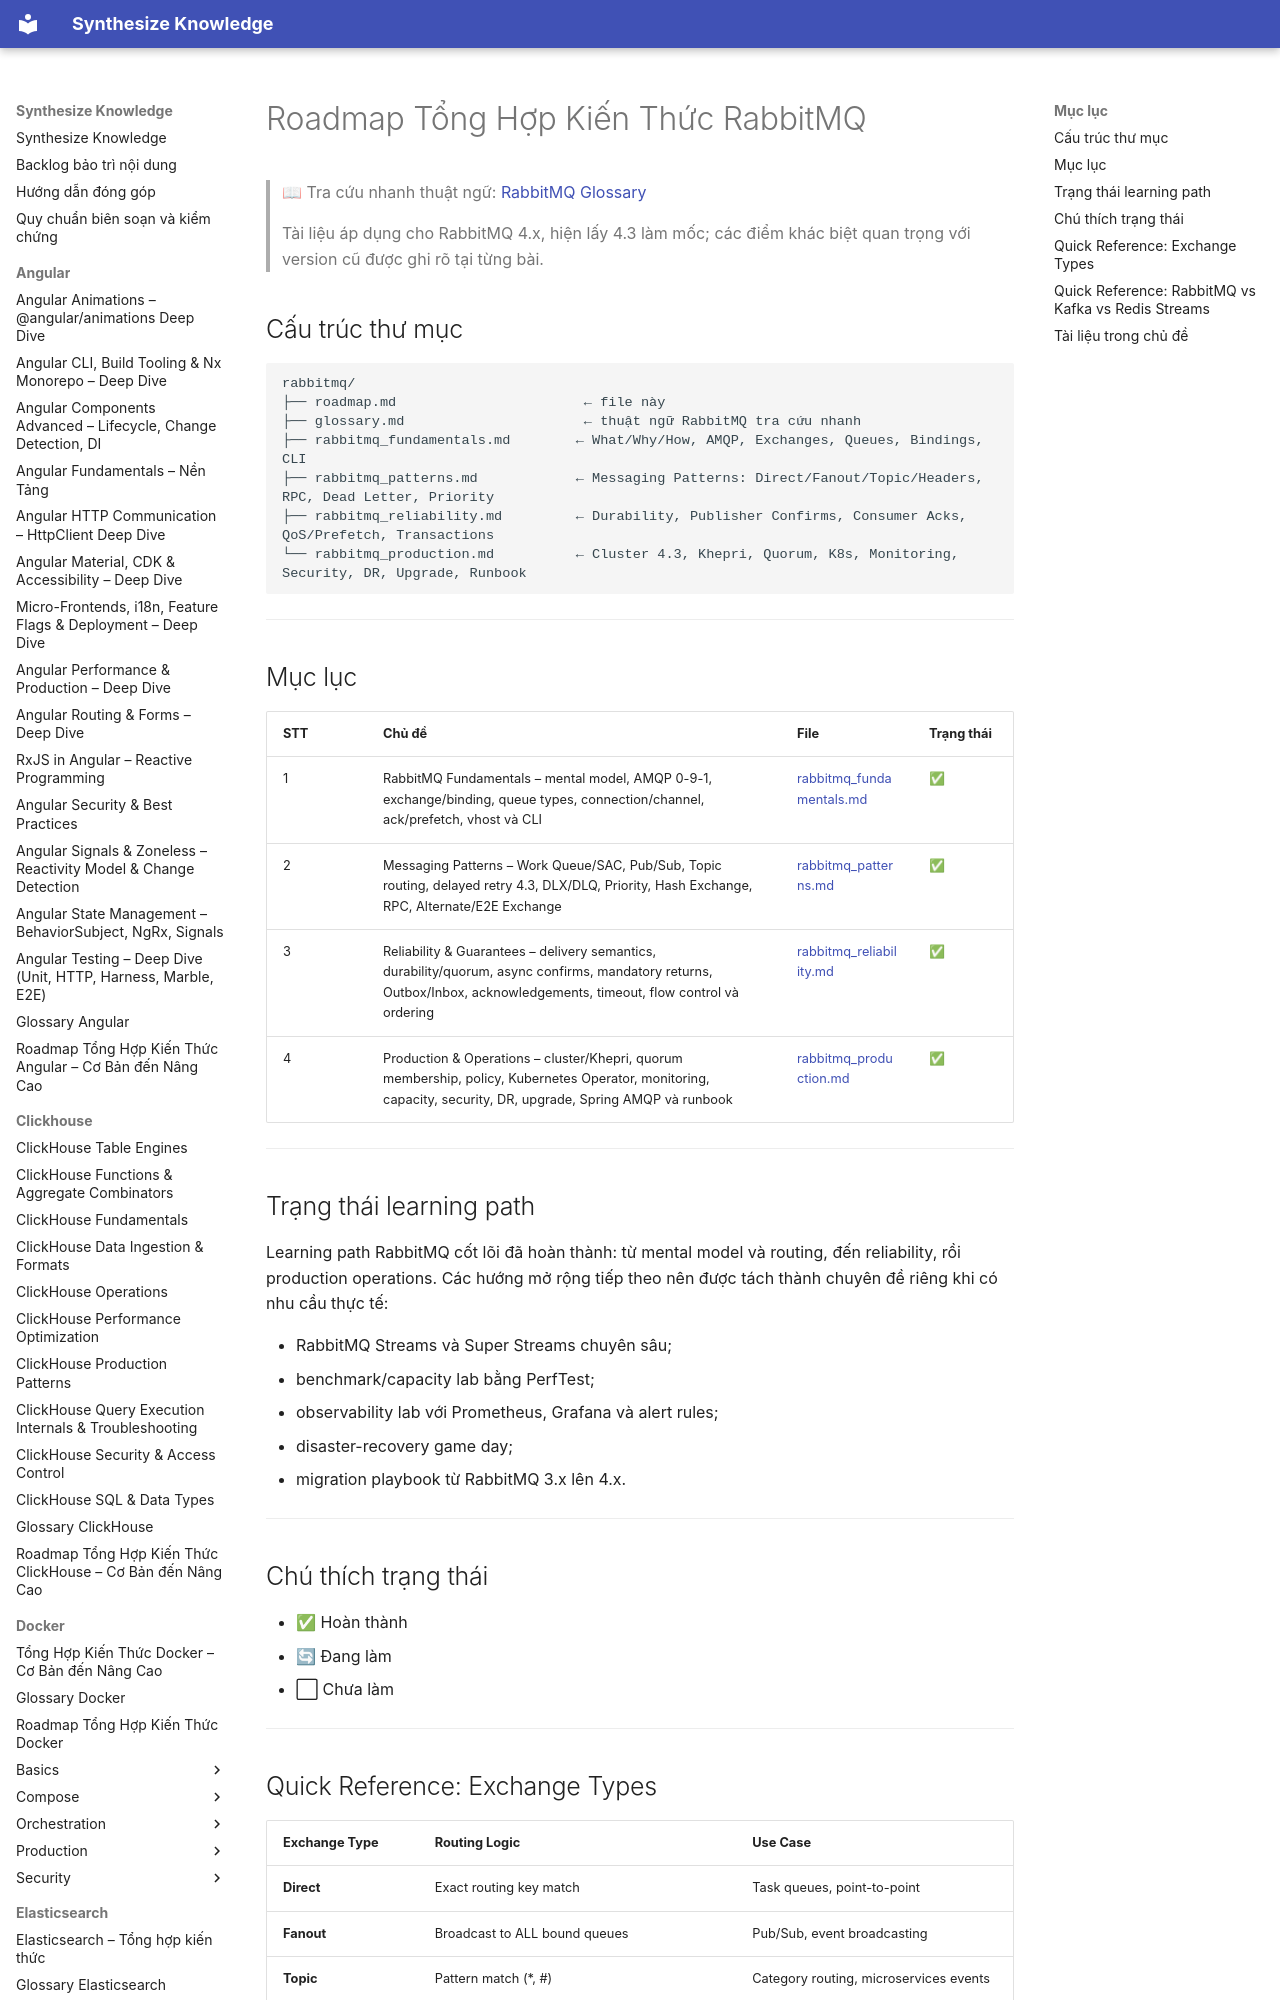

repository: hieutran2811/synthesize_knowledge · page: rabbitmq/roadmap/index.html · generator: mkdocs

---
title: "Roadmap Tổng Hợp Kiến Thức RabbitMQ"
topic: rabbitmq
level: mixed
review_status: needs_review
content_updated: 2026-07-29
last_verified: null
version_scope: "unspecified"
source_count: 0
---
# Roadmap Tổng Hợp Kiến Thức RabbitMQ

> 📖 Tra cứu nhanh thuật ngữ: [RabbitMQ Glossary](glossary.md)
>
> Tài liệu áp dụng cho RabbitMQ 4.x, hiện lấy 4.3 làm mốc; các điểm khác biệt quan trọng với version cũ được ghi rõ tại từng bài.

## Cấu trúc thư mục
```
rabbitmq/
├── roadmap.md                       ← file này
├── glossary.md                      ← thuật ngữ RabbitMQ tra cứu nhanh
├── rabbitmq_fundamentals.md        ← What/Why/How, AMQP, Exchanges, Queues, Bindings, CLI
├── rabbitmq_patterns.md            ← Messaging Patterns: Direct/Fanout/Topic/Headers, RPC, Dead Letter, Priority
├── rabbitmq_reliability.md         ← Durability, Publisher Confirms, Consumer Acks, QoS/Prefetch, Transactions
└── rabbitmq_production.md          ← Cluster 4.3, Khepri, Quorum, K8s, Monitoring, Security, DR, Upgrade, Runbook
```

---
